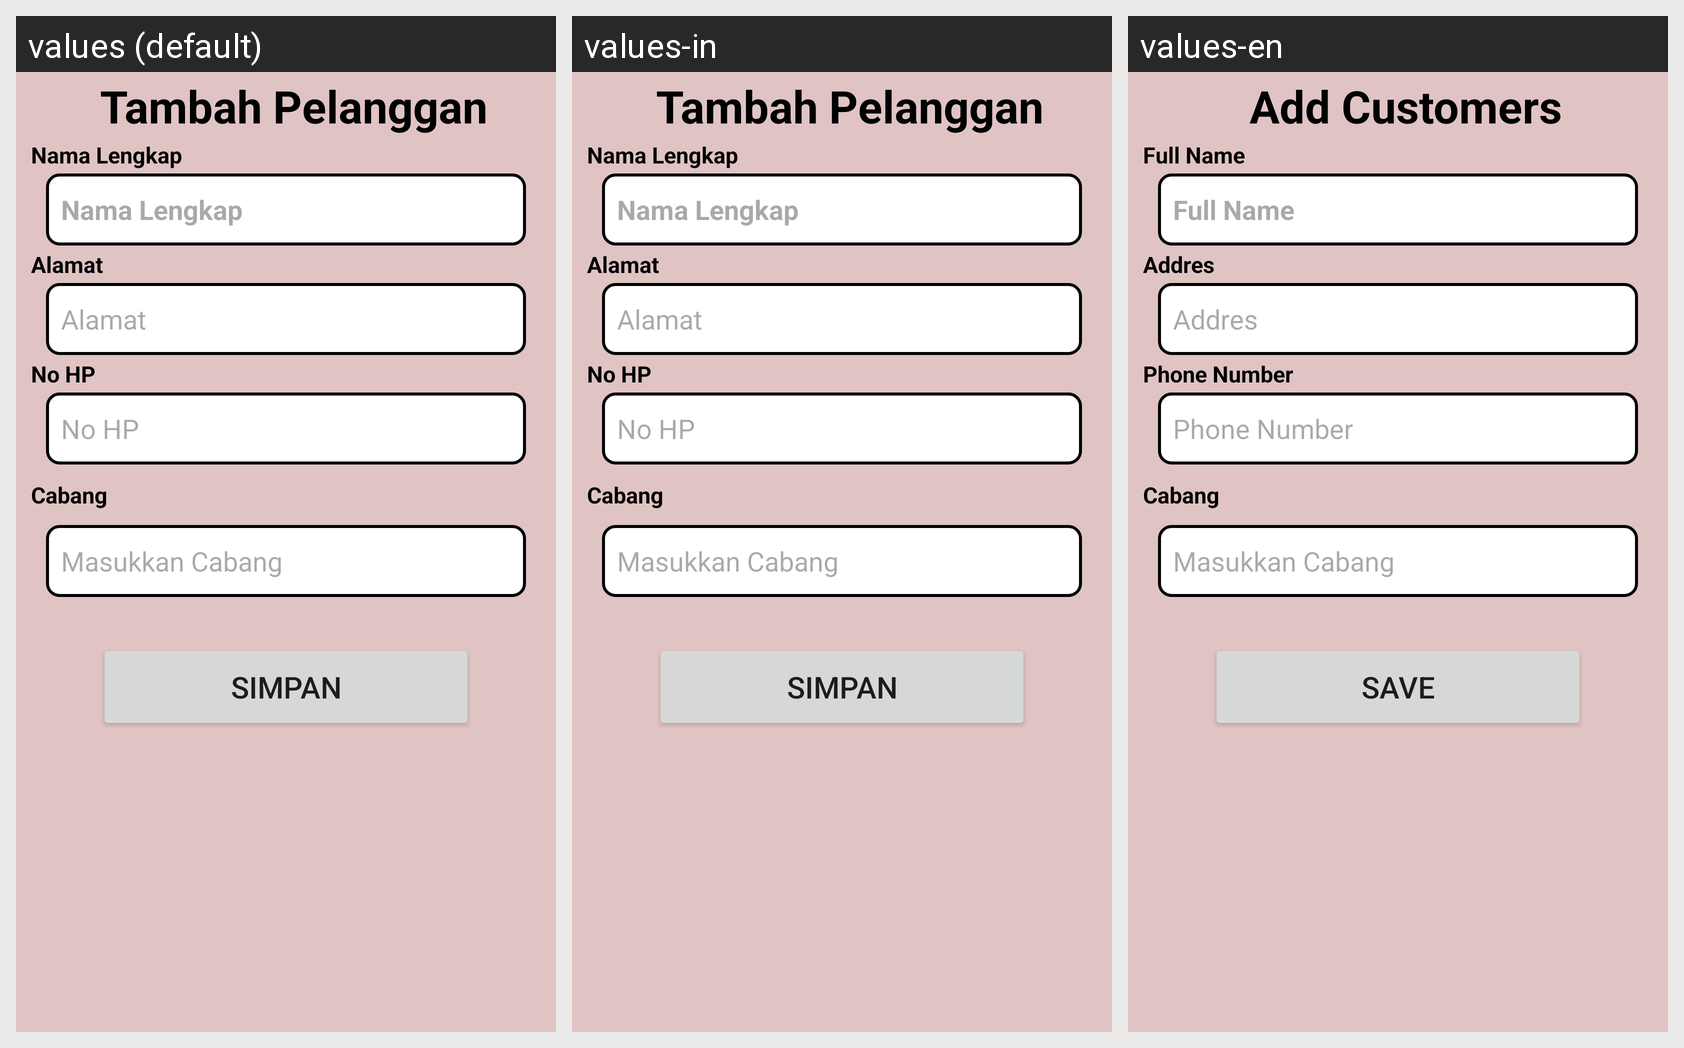

Strings drawn on this Android screen and how each of the app's shown locales translates them:
Android screen res/layout/activity_tambah_pelanggan.xml rendered under 3 locales, left to right: values (default), values-in, values-en. Device: Nexus 5 (rendered at 1080×1920; each locale shown at half size, 540×960, under a caption strip naming it); theme Theme.Laundry.
Strings drawn on this screen, with the default value and each locale's value (text and hints the layout hard-codes, and strings that could not be matched under every locale, appear in the picture but are not listed):

card_pelanggan_tambah
  values: Tambah Pelanggan
  values-in: Tambah Pelanggan
  values-en: Add Customers

card_pelanggan_NamaLengkap
  values: Nama Lengkap
  values-in: Nama Lengkap
  values-en: Full Name

card_pelanggan_alamat
  values: Alamat 
  values-in: Alamat
  values-en: Addres

card_pelanggan_NoHp
  values: No HP
  values-in: No HP
  values-en: Phone Number

card_pelanggan_simpan
  values: Simpan
  values-in: Simpan
  values-en: Save
